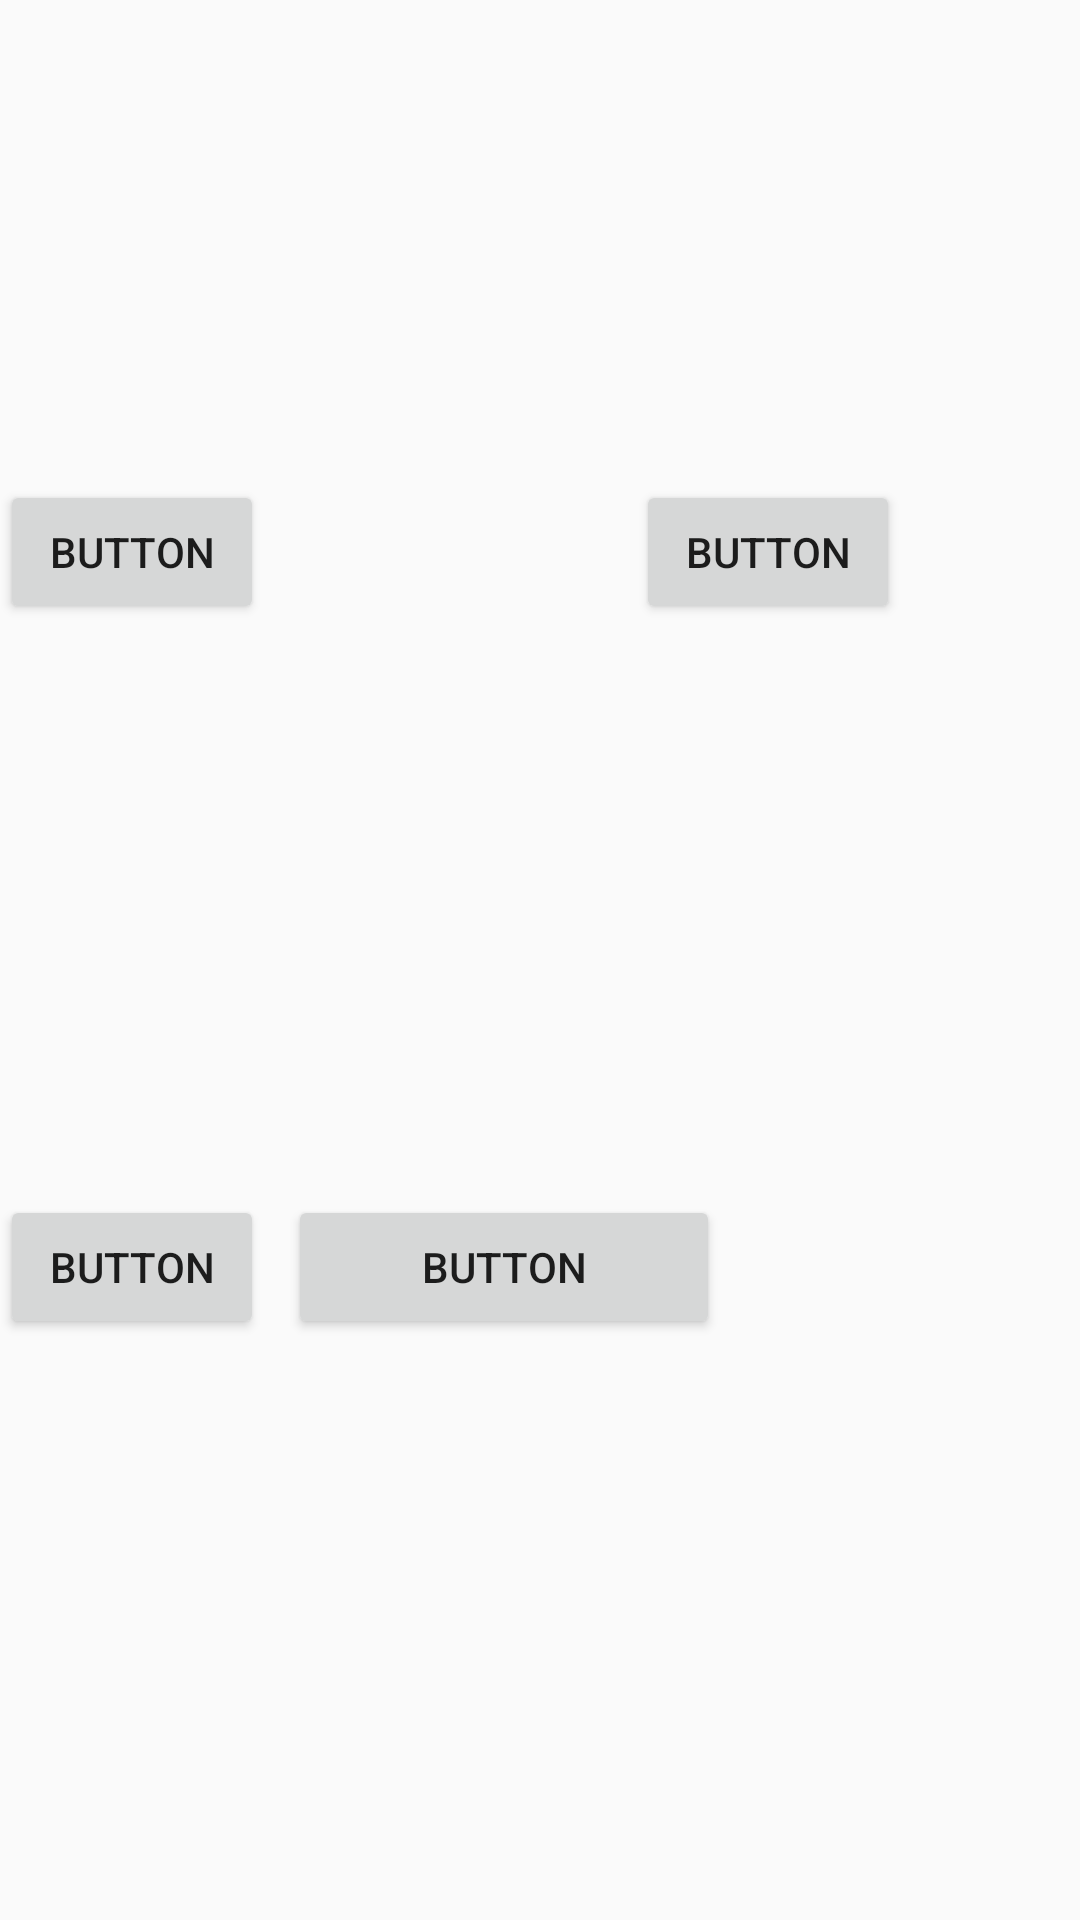

Android layout source for this screen:
<!-- AndroidManifest.xml: application theme AppTheme -->
<!-- res/layout/activity_constraint_layout.xml -->
<?xml version="1.0" encoding="utf-8"?>
<android.support.constraint.ConstraintLayout xmlns:android="http://schemas.android.com/apk/res/android"
    xmlns:app="http://schemas.android.com/apk/res-auto"
    xmlns:tools="http://schemas.android.com/tools"
    android:layout_width="match_parent"
    android:layout_height="match_parent"
    tools:context=".ConstraintLayout">

    <Button
        android:id="@+id/button8"
        android:layout_width="wrap_content"
        android:layout_height="wrap_content"
        android:layout_marginEnd="124dp"
        android:text="Button"
        app:layout_constraintBottom_toBottomOf="@+id/button12"
        app:layout_constraintEnd_toStartOf="@+id/button12"
        app:layout_constraintTop_toTopOf="@+id/button12"
        app:layout_constraintVertical_bias="0.0" />

    <Button
        android:id="@+id/button12"
        android:layout_width="wrap_content"
        android:layout_height="wrap_content"
        android:layout_marginTop="160dp"
        android:layout_marginEnd="60dp"
        android:text="Button"
        app:layout_constraintEnd_toEndOf="parent"
        app:layout_constraintTop_toTopOf="parent" />

    <Button
        android:id="@+id/button13"
        android:layout_width="wrap_content"
        android:layout_height="wrap_content"
        android:text="Button"
        app:layout_constraintBottom_toBottomOf="@+id/button14"
        app:layout_constraintEnd_toEndOf="@+id/button8"
        app:layout_constraintHorizontal_bias="1.0"
        app:layout_constraintStart_toStartOf="@+id/button8" />

    <Button
        android:id="@+id/button14"
        android:layout_width="0dp"
        android:layout_height="wrap_content"
        android:layout_marginStart="8dp"
        android:layout_marginEnd="120dp"
        android:text="Button"
        app:layout_constraintBottom_toBottomOf="parent"
        app:layout_constraintEnd_toEndOf="parent"
        app:layout_constraintHorizontal_bias="1.0"
        app:layout_constraintStart_toEndOf="@+id/button13"
        app:layout_constraintTop_toTopOf="parent"
        app:layout_constraintVertical_bias="0.673" />
</android.support.constraint.ConstraintLayout>
<!-- resources referenced by this layout -->
<resources>
  <style name="AppTheme" parent="Theme.AppCompat.Light.DarkActionBar">
          
          <item name="colorPrimary">@color/colorPrimary</item>
          <item name="colorPrimaryDark">@color/colorPrimaryDark</item>
          <item name="colorAccent">@color/colorAccent</item>
      </style>
  <!-- not gathered from this repository: default colours our renderer supplied (Android Studio template values) -->
  <color name="colorPrimary">#FF6200EE</color>
  <color name="colorPrimaryDark">#FF3700B3</color>
  <color name="colorAccent">#FF03DAC5</color>
</resources>
